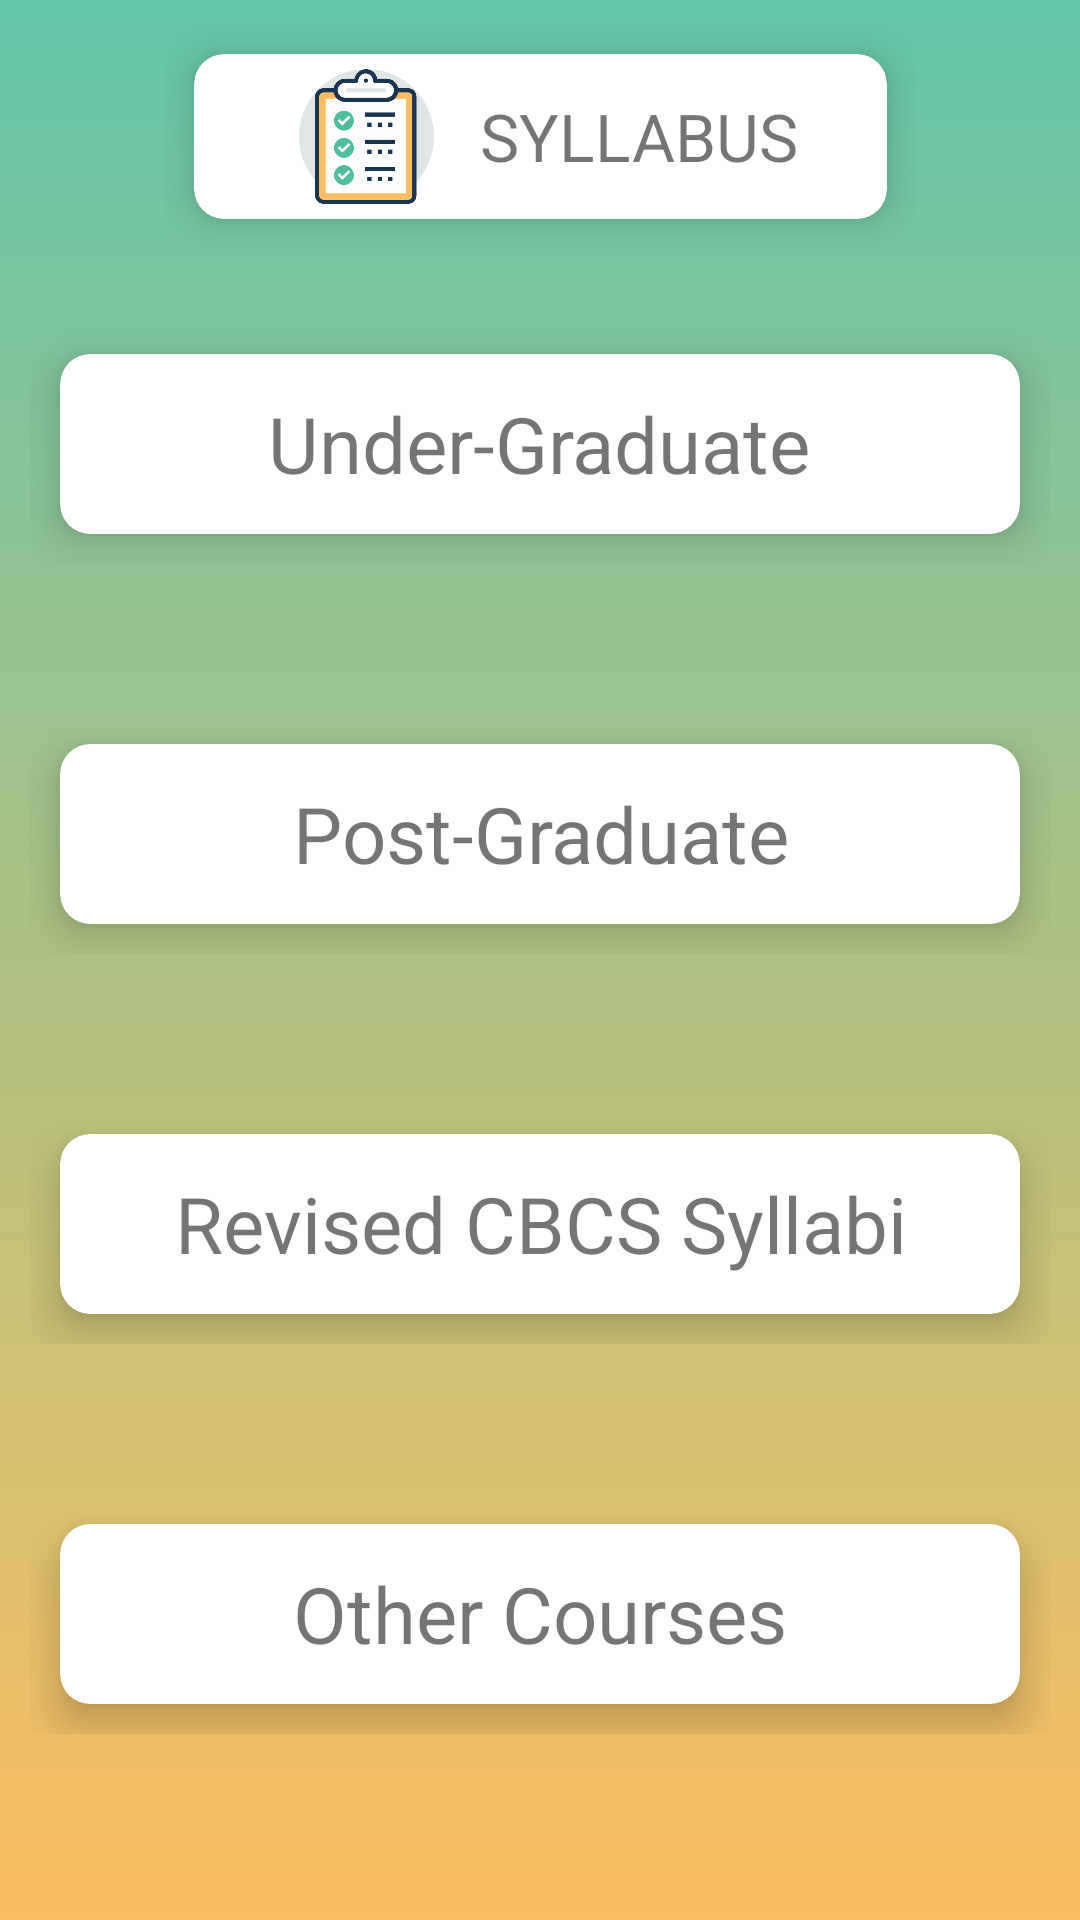

Android layout source for this screen:
<!-- AndroidManifest.xml: application theme Theme.DUHelper.NoActionBar -->
<!-- res/layout/activity_syllabus1.xml -->
<?xml version="1.0" encoding="utf-8"?>
<androidx.constraintlayout.widget.ConstraintLayout
    xmlns:android="http://schemas.android.com/apk/res/android"
    xmlns:app="http://schemas.android.com/apk/res-auto"
    xmlns:tools="http://schemas.android.com/tools"
    android:layout_width="match_parent"
    android:layout_height="match_parent"
    tools:context=".SYLLABUS.SyllabusActivity"
    android:background="@drawable/gradient_bg1">


    <LinearLayout
        android:id="@+id/linearLayout3"
        android:layout_width="wrap_content"
        android:layout_height="wrap_content"
        android:layout_marginTop="8dp"
        android:orientation="horizontal"
        app:layout_constraintEnd_toEndOf="parent"
        app:layout_constraintStart_toStartOf="parent"
        app:layout_constraintTop_toTopOf="parent">


        <androidx.cardview.widget.CardView
            android:id="@+id/download_cardview"
            android:layout_width="wrap_content"
            android:layout_height="55dp"
            android:layout_gravity="center_vertical"
            android:layout_margin="10dp"
            android:clickable="true"
            app:cardCornerRadius="10dp"
            app:cardElevation="8dp">

            <RelativeLayout
                android:layout_width="match_parent"
                android:layout_height="match_parent">

                <ImageView
                    android:id="@+id/downloads_icon"
                    android:layout_width="55dp"
                    android:layout_height="wrap_content"
                    android:layout_centerVertical="true"
                    android:layout_marginStart="30dp"
                    android:layout_marginTop="10dp"
                    android:contentDescription="@string/image"
                    android:src="@drawable/syllabus" />

                <TextView
                    android:layout_width="wrap_content"
                    android:layout_height="wrap_content"
                    android:layout_centerInParent="true"
                    android:layout_marginStart="10dp"
                    android:layout_marginTop="8dp"
                    android:layout_marginEnd="30dp"
                    android:layout_toEndOf="@id/downloads_icon"
                    android:gravity="center_horizontal"
                    android:text="@string/syllabus"
                    android:textSize="22sp" />

            </RelativeLayout>
        </androidx.cardview.widget.CardView>
    </LinearLayout>

    <LinearLayout
        android:id="@+id/linearLayout4"
        android:layout_width="wrap_content"
        android:layout_height="wrap_content"
        android:layout_marginTop="25dp"
        android:orientation="horizontal"
        app:layout_constraintEnd_toEndOf="parent"
        app:layout_constraintHorizontal_bias="0.492"
        app:layout_constraintStart_toStartOf="parent"
        app:layout_constraintTop_toBottomOf="@+id/linearLayout3">


        <androidx.cardview.widget.CardView
            android:id="@+id/ug_cardview"
            android:layout_width="320dp"
            android:layout_height="60dp"
            android:layout_gravity="center_vertical"
            android:layout_margin="10dp"
            android:clickable="true"
            app:cardCornerRadius="10dp"
            app:cardElevation="8dp">

            <RelativeLayout
                android:layout_width="match_parent"
                android:layout_height="match_parent">


                <TextView
                    android:layout_width="wrap_content"
                    android:layout_height="wrap_content"
                    android:layout_centerInParent="true"
                    android:layout_marginStart="10dp"
                    android:layout_marginTop="8dp"
                    android:layout_marginEnd="30dp"
                    android:gravity="center_horizontal"
                    android:text="@string/under_graduate"
                    android:textSize="26sp" />

            </RelativeLayout>
        </androidx.cardview.widget.CardView>
    </LinearLayout>

    <LinearLayout
        android:id="@+id/linearLayout5"
        android:layout_width="wrap_content"
        android:layout_height="wrap_content"
        android:layout_marginTop="50dp"
        android:orientation="horizontal"
        app:layout_constraintEnd_toEndOf="parent"
        app:layout_constraintHorizontal_bias="0.492"
        app:layout_constraintStart_toStartOf="parent"
        app:layout_constraintTop_toBottomOf="@+id/linearLayout4">


        <androidx.cardview.widget.CardView
            android:id="@+id/pg_cardview"
            android:layout_width="320dp"
            android:layout_height="60dp"
            android:layout_gravity="center_vertical"
            android:layout_margin="10dp"
            android:clickable="true"
            app:cardCornerRadius="10dp"
            app:cardElevation="8dp">

            <RelativeLayout
                android:layout_width="match_parent"
                android:layout_height="match_parent">


                <TextView
                    android:layout_width="wrap_content"
                    android:layout_height="wrap_content"
                    android:layout_centerInParent="true"
                    android:layout_marginStart="10dp"
                    android:layout_marginTop="8dp"
                    android:layout_marginEnd="30dp"
                    android:gravity="center_horizontal"
                    android:text="@string/post_graduate"
                    android:textSize="26sp" />

            </RelativeLayout>
        </androidx.cardview.widget.CardView>
    </LinearLayout>

    <LinearLayout
        android:id="@+id/linearLayout6"
        android:layout_width="wrap_content"
        android:layout_height="wrap_content"
        android:layout_marginTop="50dp"
        android:orientation="horizontal"
        app:layout_constraintEnd_toEndOf="parent"
        app:layout_constraintHorizontal_bias="0.492"
        app:layout_constraintStart_toStartOf="parent"
        app:layout_constraintTop_toBottomOf="@+id/linearLayout5">


        <androidx.cardview.widget.CardView
            android:id="@+id/rev_cardview"
            android:layout_width="320dp"
            android:layout_height="60dp"
            android:layout_gravity="center_vertical"
            android:layout_margin="10dp"
            android:clickable="true"
            app:cardCornerRadius="10dp"
            app:cardElevation="8dp">

            <RelativeLayout
                android:layout_width="match_parent"
                android:layout_height="match_parent">


                <TextView
                    android:layout_width="wrap_content"
                    android:layout_height="wrap_content"
                    android:layout_centerInParent="true"
                    android:layout_marginStart="10dp"
                    android:layout_marginTop="8dp"
                    android:layout_marginEnd="30dp"
                    android:gravity="center_horizontal"
                    android:text="@string/revised_cbcs_syllabi"
                    android:textSize="26sp" />

            </RelativeLayout>
        </androidx.cardview.widget.CardView>
    </LinearLayout>

    <LinearLayout
        android:layout_width="wrap_content"
        android:layout_height="wrap_content"
        android:layout_marginTop="50dp"
        android:orientation="horizontal"
        app:layout_constraintEnd_toEndOf="parent"
        app:layout_constraintHorizontal_bias="0.492"
        app:layout_constraintStart_toStartOf="parent"
        app:layout_constraintTop_toBottomOf="@+id/linearLayout6">


        <androidx.cardview.widget.CardView
            android:id="@+id/othr_cardview"
            android:layout_width="320dp"
            android:layout_height="60dp"
            android:layout_gravity="center_vertical"
            android:layout_margin="10dp"
            android:clickable="true"
            app:cardCornerRadius="10dp"
            app:cardElevation="8dp">

            <RelativeLayout
                android:layout_width="match_parent"
                android:layout_height="match_parent">


                <TextView
                    android:layout_width="wrap_content"
                    android:layout_height="wrap_content"
                    android:layout_centerInParent="true"
                    android:layout_marginStart="10dp"
                    android:layout_marginTop="8dp"
                    android:layout_marginEnd="30dp"
                    android:gravity="center_horizontal"
                    android:text="@string/other_courses"
                    android:textSize="26sp" />

            </RelativeLayout>
        </androidx.cardview.widget.CardView>
    </LinearLayout>


</androidx.constraintlayout.widget.ConstraintLayout>
<!-- resources referenced by this layout -->
<resources>
  <!-- drawable gradient_bg1 (drawable) -->
  <?xml version="1.0" encoding="utf-8"?>
  <selector xmlns:android="http://schemas.android.com/apk/res/android">
      <item>
          <shape>
              <gradient
                  android:endColor="#63C6AA"
                  android:startColor="#FBBD5E"
                  android:angle="90"/>
          </shape>
      </item>
  </selector>
  <!-- drawable syllabus: png bitmap (drawable-hdpi, 31202 bytes) -->
  <string name="image">Image</string>
  <string name="other_courses">Other Courses</string>
  <string name="post_graduate">Post-Graduate</string>
  <string name="revised_cbcs_syllabi">Revised CBCS Syllabi</string>
  <string name="syllabus">SYLLABUS</string>
  <string name="under_graduate">Under-Graduate</string>
  <style name="Theme.DUHelper.NoActionBar" parent="Theme.MaterialComponents.DayNight.NoActionBar">
          
          <item name="colorPrimary">#D851E7</item>
          <item name="colorPrimaryVariant">#D851E7</item>
          <item name="colorOnPrimary">#000000</item>
          
          <item name="colorSecondary">@color/teal_200</item>
          <item name="colorSecondaryVariant">@color/teal_700</item>
          <item name="colorOnSecondary">#000000</item>
          
          <item name="android:statusBarColor" tools:targetApi="l">?attr/colorPrimaryVariant</item>
          
          <item name="windowActionBar">false</item>
          <item name="windowNoTitle">true</item>
      </style>
  <color name="teal_200">#FF03DAC5</color>
  <color name="teal_700">#FF018786</color>
</resources>
